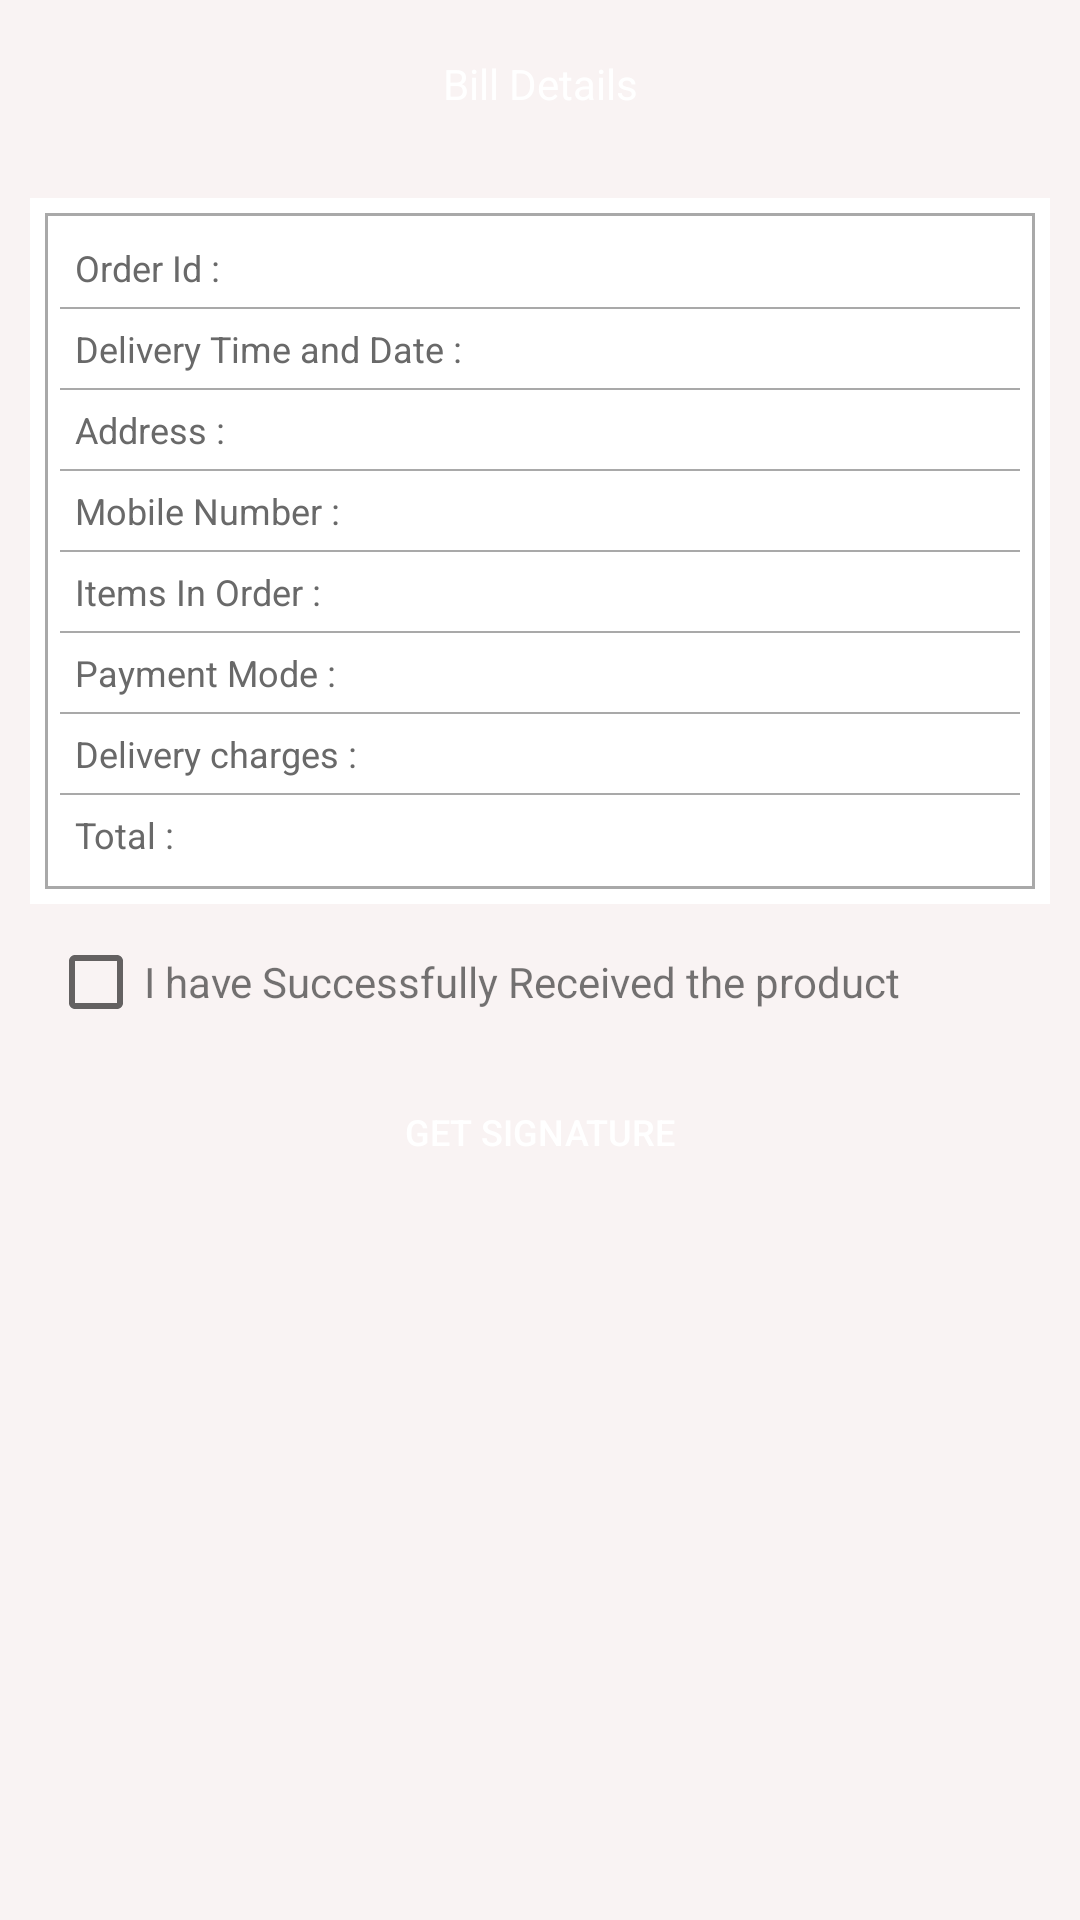

The Android layout XML behind this screen, and the referenced resources:
<!-- AndroidManifest.xml: application theme AppTheme -->
<!-- res/layout/activity_bill_details.xml -->
<?xml version="1.0" encoding="utf-8"?>
<LinearLayout xmlns:android="http://schemas.android.com/apk/res/android"
    android:layout_width="match_parent"
    android:layout_height="match_parent"
    android:background="@color/WhiteSmoke"
    android:orientation="vertical" >

    <TextView
        android:layout_width="match_parent"
        android:layout_height="?attr/actionBarSize"
        android:background="@drawable/my_gradient_back"
        android:text="@string/bill_details_title"
        android:textColor="@color/White"
        android:textSize="@dimen/title_size"
        android:gravity="center"/>


    <RelativeLayout
        android:layout_width="match_parent"
        android:layout_height="wrap_content"
        android:id="@+id/header_block"
        android:background="@color/White"
        android:layout_margin="10dp">


    <LinearLayout
        android:layout_width="match_parent"
        android:layout_height="wrap_content"
        android:orientation="horizontal"
        android:id="@+id/lin_hori"
        android:layout_margin="5dp"
        android:background="@drawable/gray_stroke">

        <LinearLayout
            android:layout_width="match_parent"
            android:layout_height="wrap_content"
            android:orientation="vertical"
            android:padding="5dp"
            android:layout_weight="0.3">

            <TextView
                android:id="@+id/txtv_orderid"
                android:padding="5dp"
                android:layout_width="wrap_content"
                android:layout_height="wrap_content"
                android:text="Order Id : "
                android:textColor="@color/DimGray"
                android:textSize="12dp"/>

            <View
                android:layout_width="match_parent"
                android:layout_height="0.5dp"
                android:background="@color/DarkGray"></View>

            <TextView
                android:id="@+id/txtv_timeslot"
                android:padding="5dp"
                android:layout_width="wrap_content"
                android:layout_height="wrap_content"
                android:text="Delivery Time and Date : "
                android:textColor="@color/DimGray"
                android:textSize="12dp"/>
            <View
                android:layout_width="match_parent"
                android:layout_height="0.5dp"
                android:background="@color/DarkGray"></View>
            <TextView
                android:id="@+id/txtv_address"
                android:padding="5dp"
                android:layout_width="wrap_content"
                android:layout_height="wrap_content"
                android:text="Address : "
                android:textColor="@color/DimGray"
                android:textSize="12dp"
                android:maxLength="45"/>
            <View
                android:layout_width="match_parent"
                android:layout_height="0.5dp"
                android:background="@color/DarkGray"></View>
            <TextView
                android:id="@+id/txtv_mobile"
                android:padding="5dp"
                android:layout_width="wrap_content"
                android:layout_height="wrap_content"
                android:text="Mobile Number : "
                android:textColor="@color/DimGray"
                android:textSize="12dp"/>
            <View
                android:layout_width="match_parent"
                android:layout_height="0.5dp"
                android:background="@color/DarkGray"></View>
            <TextView
                android:id="@+id/txtv_items_count"
                android:padding="5dp"
                android:layout_width="wrap_content"
                android:layout_height="wrap_content"
                android:text="Items In Order : "
                android:textColor="@color/DimGray"
                android:textSize="12dp"/>
            <View
                android:layout_width="match_parent"
                android:layout_height="0.5dp"
                android:background="@color/DarkGray"></View>
            <TextView
                android:id="@+id/txtv_payment_mode"
                android:padding="5dp"
                android:layout_width="wrap_content"
                android:layout_height="wrap_content"
                android:text="Payment Mode : "
                android:textColor="@color/DimGray"
                android:textSize="12dp"/>
            <View
                android:layout_width="match_parent"
                android:layout_height="0.5dp"
                android:background="@color/DarkGray"></View>

            <TextView
                android:id="@+id/txtv_delivery_chrg"
                android:padding="5dp"
                android:layout_width="wrap_content"
                android:layout_height="wrap_content"
                android:text="Delivery charges : "
                android:textColor="@color/DimGray"
                android:textSize="12dp"/>
            <View
                android:layout_width="match_parent"
                android:layout_height="0.5dp"
                android:background="@color/DarkGray"></View>

            <TextView
                android:id="@+id/txtv_total"
                android:padding="5dp"
                android:layout_width="wrap_content"
                android:layout_height="wrap_content"
                android:text="Total : "
                android:textColor="@color/DimGray"
                android:textSize="12dp"/>

        </LinearLayout>

    </LinearLayout>
    </RelativeLayout>



    <LinearLayout
        android:layout_width="match_parent"
        android:layout_height="wrap_content">

        <CheckBox
            android:id="@+id/checkbox"
            android:layout_width="wrap_content"
            android:layout_height="wrap_content"
            android:layout_marginLeft="@dimen/activity_horizontal_margin"
            android:layout_marginStart="@dimen/activity_horizontal_margin"/>

        <TextView
            android:layout_width="wrap_content"
            android:layout_height="wrap_content"
            android:text="@string/checkbox_text"/>
    </LinearLayout>

    <Button
        android:id="@+id/getSign"
        android:layout_width="match_parent"
        android:layout_margin="10dp"
        android:layout_height="wrap_content"
        android:background="@drawable/my_gradient_back"
        android:padding="@dimen/button_padding"
        android:layout_gravity="center_horizontal|bottom"
        android:textColor="@android:color/white"
        android:text="@string/get_signature_text"
        android:textSize="12dp"/>

    <ImageView
        android:id="@+id/imageView1"
        android:layout_width="match_parent"
        android:layout_height="100dp"
        android:layout_gravity="center"
        android:layout_margin="5dp"
        android:padding="5dp"
        android:src="@android:color/transparent" />


</LinearLayout>
<!-- resources referenced by this layout -->
<resources>
  <color name="DarkGray">#A9A9A9</color>
  <color name="DimGray">#696969</color>
  <color name="White">#FFFFFF</color>
  <color name="WhiteSmoke">#f9f3f3</color>
  <dimen name="activity_horizontal_margin">16dp</dimen>
  <dimen name="button_padding">10dp</dimen>
  <dimen name="title_size">14sp</dimen>
  <!-- drawable gray_stroke (drawable) -->
  <?xml version="1.0" encoding="utf-8"?>
  <shape xmlns:android="http://schemas.android.com/apk/res/android">
      <solid android:color="@android:color/transparent" />
      <stroke
          android:width="1dp"
          android:color="@color/DarkGray"
          />
  </shape>
  <string name="bill_details_title">Bill Details</string>
  <string name="checkbox_text">I have Successfully Received the product</string>
  <string name="get_signature_text">Get Signature</string>
  <style name="AppTheme" parent="Theme.AppCompat.Light.DarkActionBar">
          
          <item name="colorPrimary">@color/colorPrimary</item>
          <item name="colorPrimaryDark">@color/colorPrimary</item>
          <item name="colorAccent">@color/colorPrimary</item>
          <item name="autoCompleteTextViewStyle">@style/cursorColor</item>
      </style>
  <color name="colorPrimary">#ff422a</color>
  <style name="cursorColor" parent="Widget.AppCompat.AutoCompleteTextView">
          <item name="android:textCursorDrawable">@drawable/cursor</item>
      </style>
</resources>
